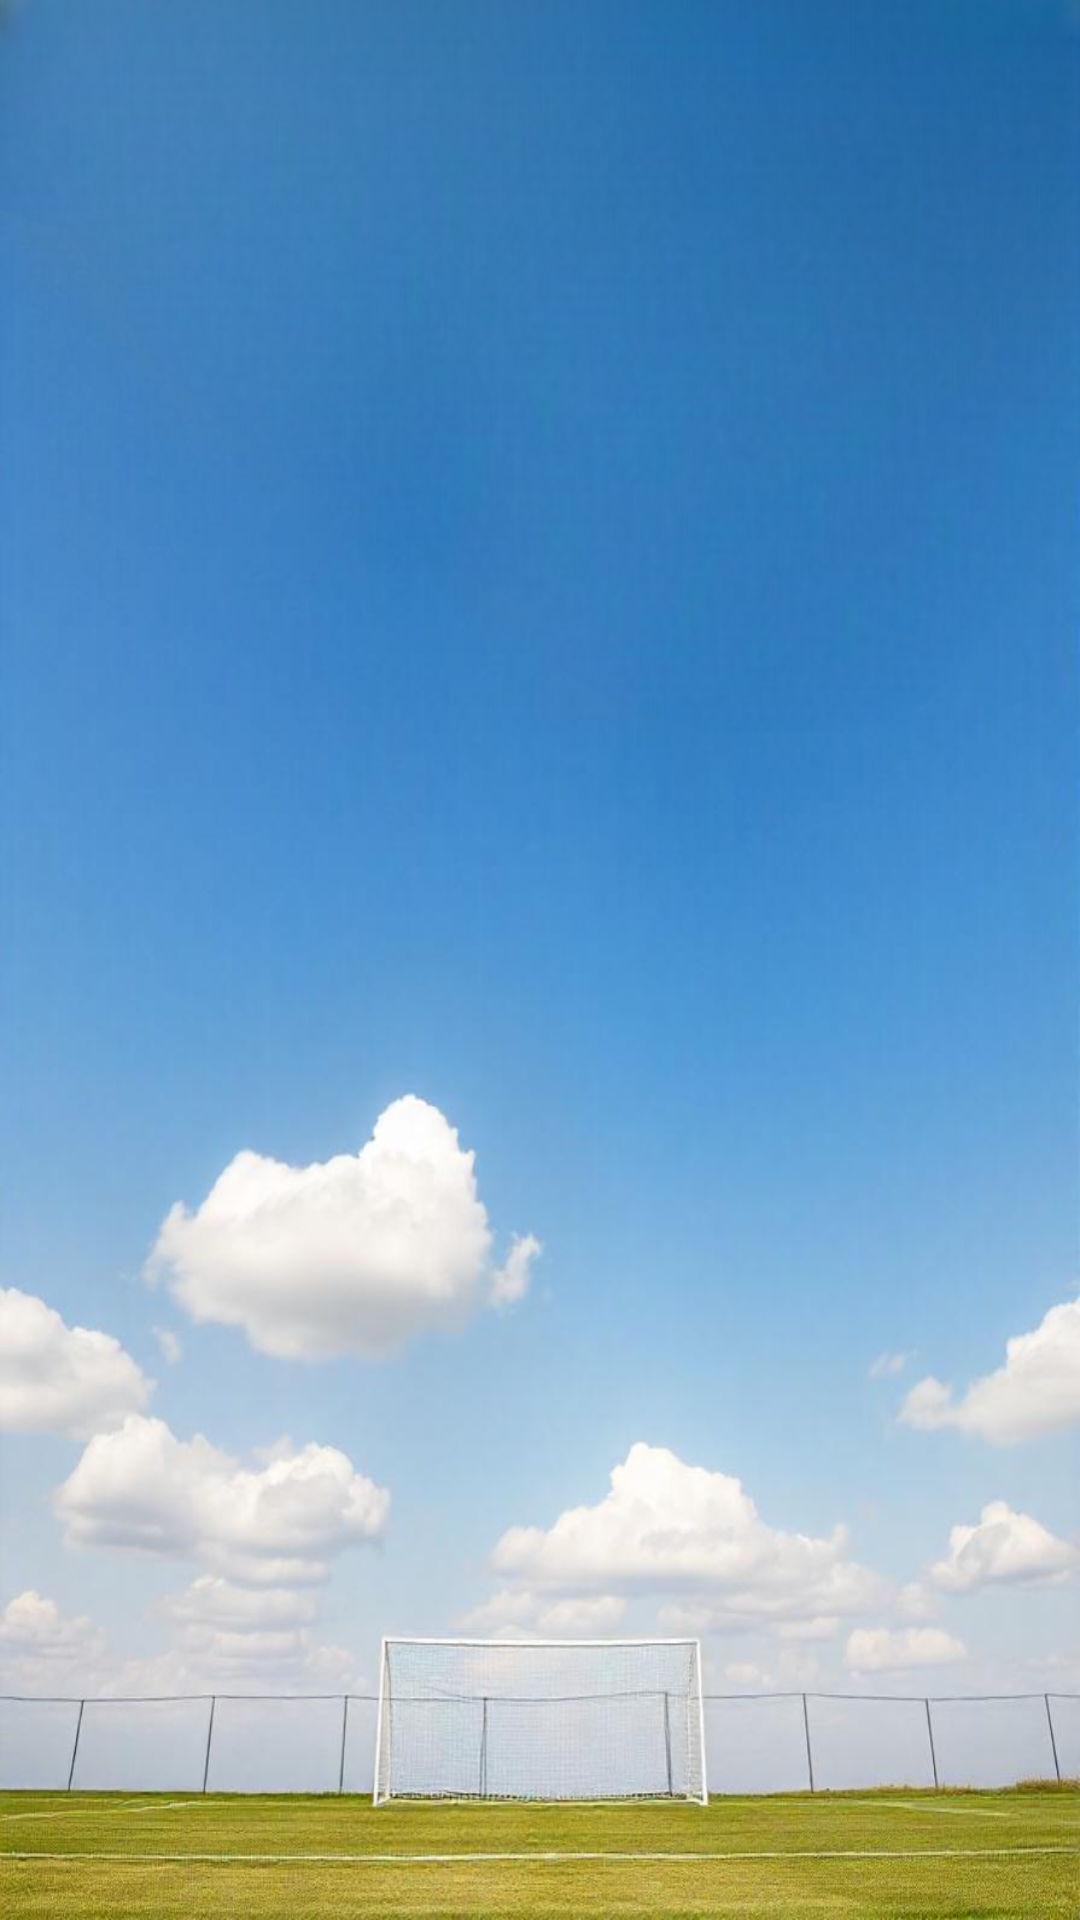

The Android layout XML behind this screen, and the referenced resources:
<!-- AndroidManifest.xml: application theme Theme.FootballManagement -->
<!-- res/layout/activity_show_players.xml -->
<HorizontalScrollView xmlns:android="http://schemas.android.com/apk/res/android"
    android:layout_width="match_parent"
    android:layout_height="match_parent"
    android:padding="16dp"
    android:fitsSystemWindows="true"
    android:background="@drawable/football22noclouds">

    <TableLayout
        android:id="@+id/tablePlayers"
        android:layout_width="wrap_content"
        android:layout_height="wrap_content"
        android:stretchColumns="*"
        android:showDividers="middle"
        android:divider="?android:dividerHorizontal"
        android:dividerPadding="8dp"
        android:paddingStart="20dp"
        android:paddingEnd="20dp"
        android:paddingTop="20dp"
        android:paddingBottom="20dp"/>
</HorizontalScrollView>
<!-- resources referenced by this layout -->
<resources>
  <!-- drawable football22noclouds: png bitmap (drawable, 751358 bytes) -->
  <style name="Theme.FootballManagement" parent="Base.Theme.FootballManagement" />
  <style name="Base.Theme.FootballManagement" parent="Theme.Material3.DayNight.NoActionBar">
          
          
      </style>
</resources>
